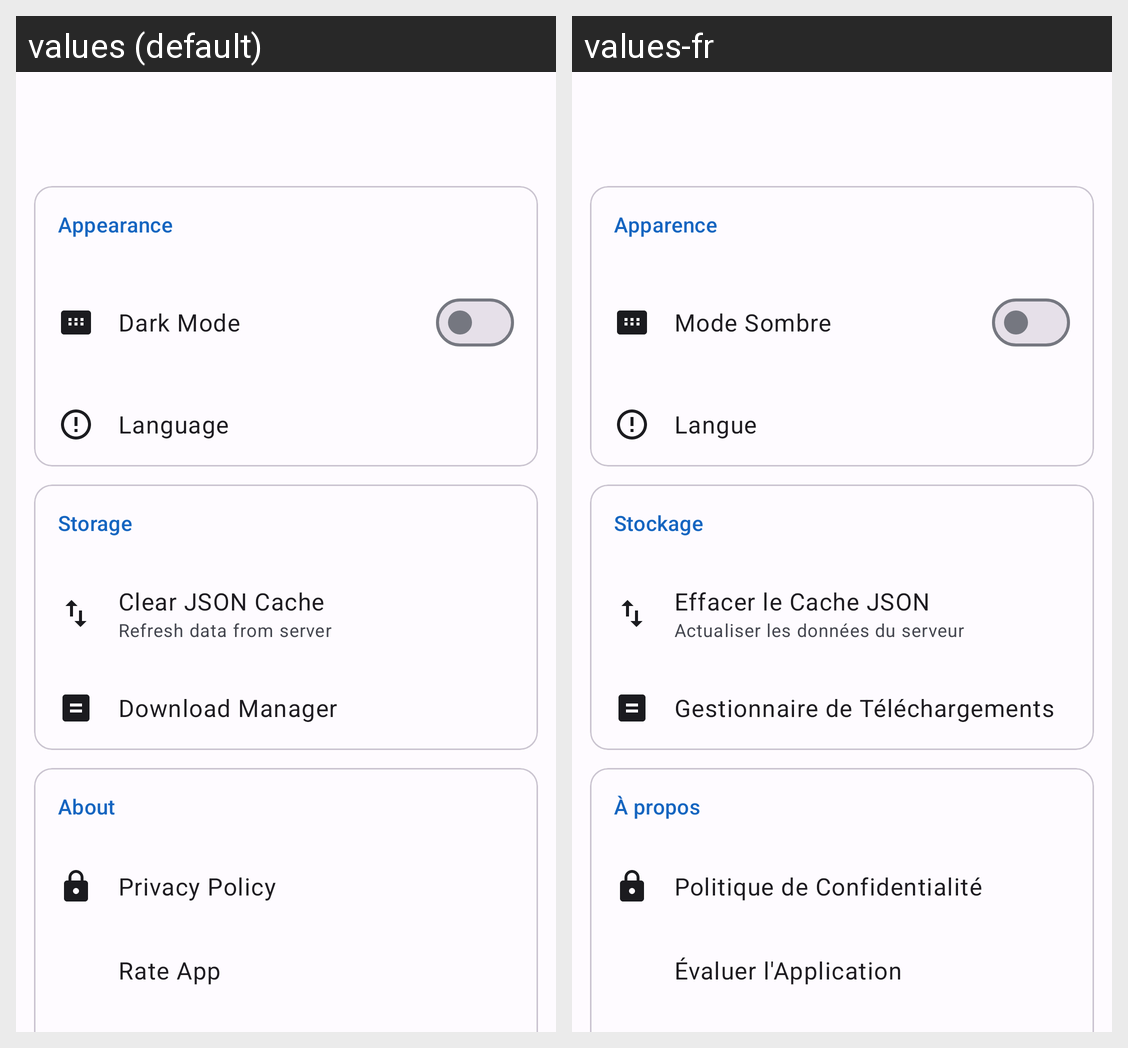

Strings drawn on this Android screen and how each of the app's shown locales translates them:
Android screen res/layout/activity_settings.xml rendered under 2 locales, left to right: values (default), values-fr. Device: Nexus 5 (rendered at 1080×1920; each locale shown at half size, 540×960, under a caption strip naming it); theme Theme.GCEPapers.
Strings drawn on this screen, with the default value and each locale's value (text and hints the layout hard-codes, and strings that could not be matched under every locale, appear in the picture but are not listed):

appearance
  values: Appearance
  values-fr: Apparence

dark_mode
  values: Dark Mode
  values-fr: Mode Sombre

language
  values: Language
  values-fr: Langue

storage
  values: Storage
  values-fr: Stockage

clear_json_cache
  values: Clear JSON Cache
  values-fr: Effacer le Cache JSON

clear_cache_summary
  values: Refresh data from server
  values-fr: Actualiser les données du serveur

manage_downloads
  values: Download Manager
  values-fr: Gestionnaire de Téléchargements

about
  values: About
  values-fr: À propos

privacy_policy
  values: Privacy Policy
  values-fr: Politique de Confidentialité

rate_app
  values: Rate App
  values-fr: Évaluer l'Application
